Run: headless pygame with SDL's dummy video driver; simulated clock (each Clock.tick advances the game by its frame time, no real sleeping); random seed 0; keys injected as events and as key.get_pressed() state; no mouse input.
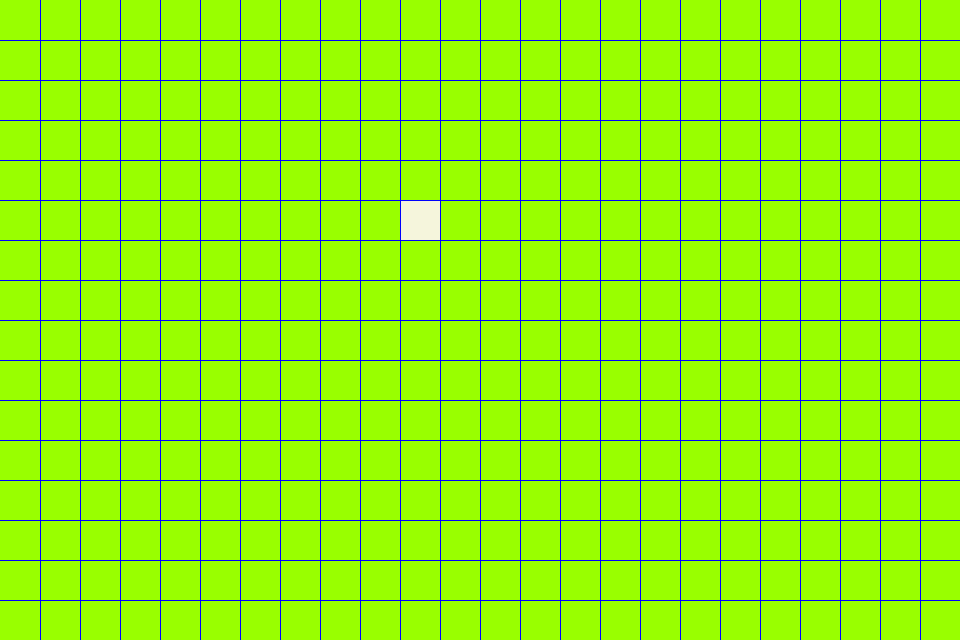
Frame 1 of 4 · flips 1–60 · no input
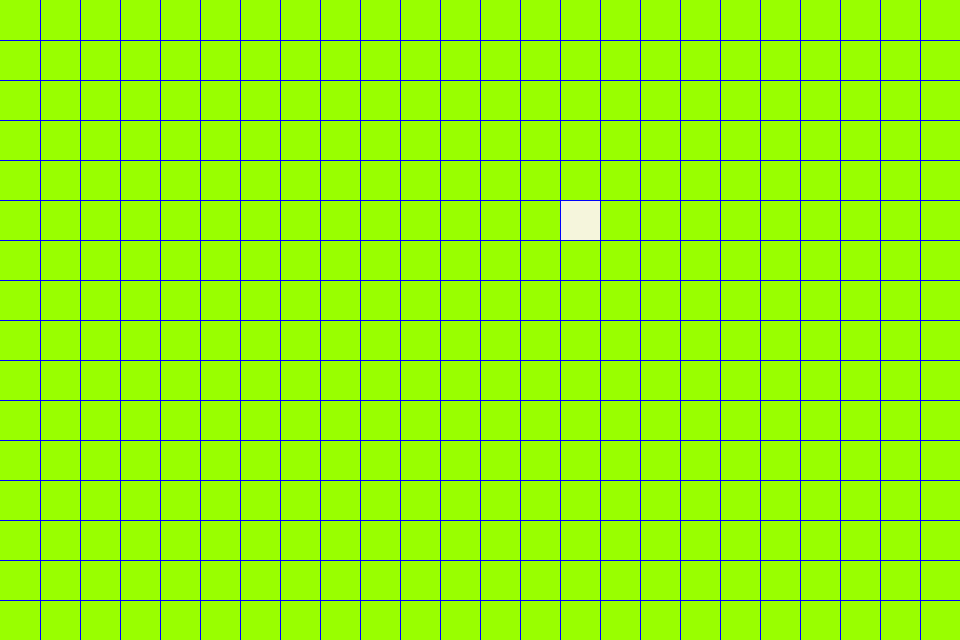
Frame 2 of 4 · flips 61–180 · tapped SPACE, RETURN · held RIGHT (→), D
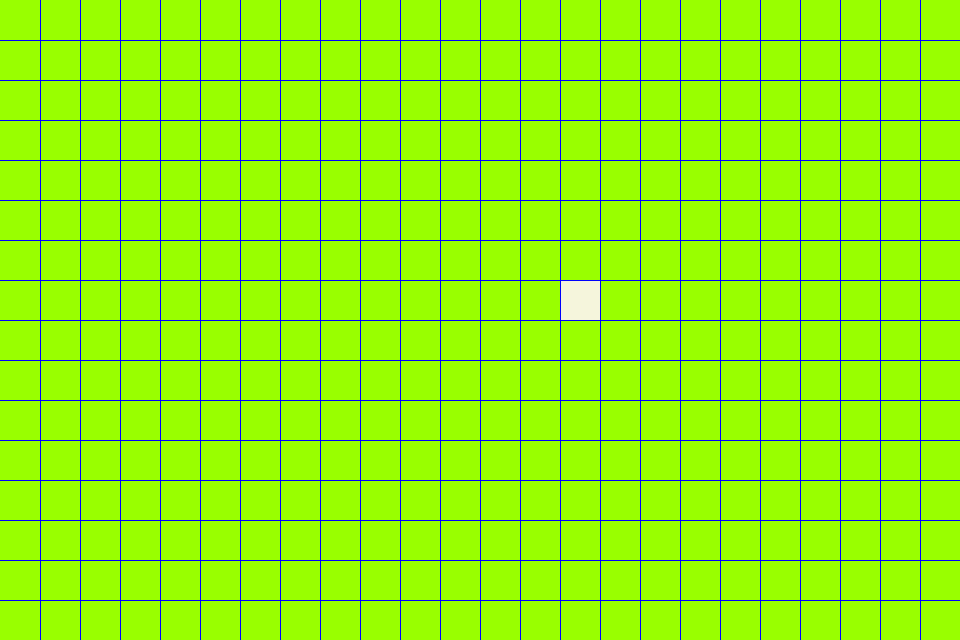
Frame 3 of 4 · flips 181–300 · held DOWN (↓), S
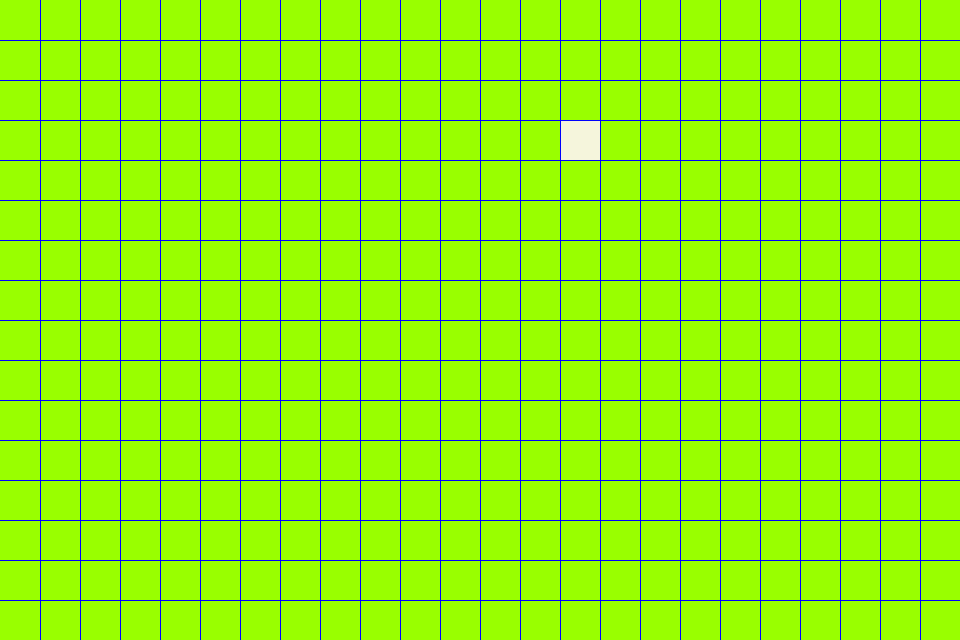
Frame 4 of 4 · flips 301–420 · held LEFT (←), A, UP (↑), W

The pygame program that drew these frames:

#!/usr/bin/env python3
# -*- encoding: utf-8 -*-
'''
@File    :  main.py
@Time    :  2020/12/28 15:38:03
@Author  :  Kearney
@Version :  0.0.0
@Contact :  191615342@qq.com
@License :  GPL 3.0
@Desc    :  贪吃蛇，基于python3-pygame
'''
import pygame
from pygame.locals import K_SPACE, K_UP, K_w, K_DOWN, K_s,\
    K_LEFT, K_a, K_RIGHT, K_d, K_ESCAPE

WIDTH = 960
HEIGHT = 640
SIZE = 40
LINEWIDTH = 1
FPS = 30

CBACK = (153, 255, 0)
CLINE = (0, 0, 255)
CSNAKE = (245, 245, 220)
CTARGET = (255, 0, 0)
POSITION = [[10, 5]]
pygame.init()
screen = pygame.display.set_mode((WIDTH, HEIGHT))
clock = pygame.time.Clock()

if WIDTH % 40 == 0 and HEIGHT % 40 == 0:
    pass
else:
    print("Size not proper")

while True:
    screen.fill(CBACK)  # 清空画面为背景色

    # 绘制网格
    for x in range(SIZE, WIDTH, SIZE):
        pygame.draw.line(screen, CLINE, (x, 0), (x, HEIGHT), LINEWIDTH)
    for y in range(SIZE, HEIGHT, SIZE):
        pygame.draw.line(screen, CLINE, (0, y), (WIDTH, y), LINEWIDTH)

    # 绘制蛇头
    pygame.draw.rect(screen, CSNAKE,
                     (POSITION[0][0] * SIZE + 1, POSITION[0][1] * SIZE + 1,
                      SIZE - 1, SIZE - 1), 0)

    # 获取键盘输入
    for event in pygame.event.get():
        if event.type == pygame.QUIT:  # 右上角x 退出程序
            pygame.quit()
            exit(0)
        if event.type == pygame.KEYDOWN:  # 键盘事件
            if pygame.key.get_pressed()[K_SPACE]:
                print("space")
            elif pygame.key.get_pressed()[K_ESCAPE]:  # 键盘左上角Esc 退出程序
                print("esq")
                pygame.quit()
                exit(0)
            elif pygame.key.get_pressed()[K_UP] or pygame.key.get_pressed(
            )[K_w]:
                print("up")
                POSITION[0][1] -= 1
            elif pygame.key.get_pressed()[K_DOWN] or pygame.key.get_pressed(
            )[K_s]:
                print("down")
                POSITION[0][1] += 1
            elif pygame.key.get_pressed()[K_LEFT] or pygame.key.get_pressed(
            )[K_a]:
                print("left")
                POSITION[0][0] -= 1
            elif pygame.key.get_pressed()[K_RIGHT] or pygame.key.get_pressed(
            )[K_d]:
                print("Right")
                POSITION[0][0] += 1

    clock.tick(FPS)  # 以每秒30帧的速率进行绘制
    pygame.display.update()  # 更新画面
